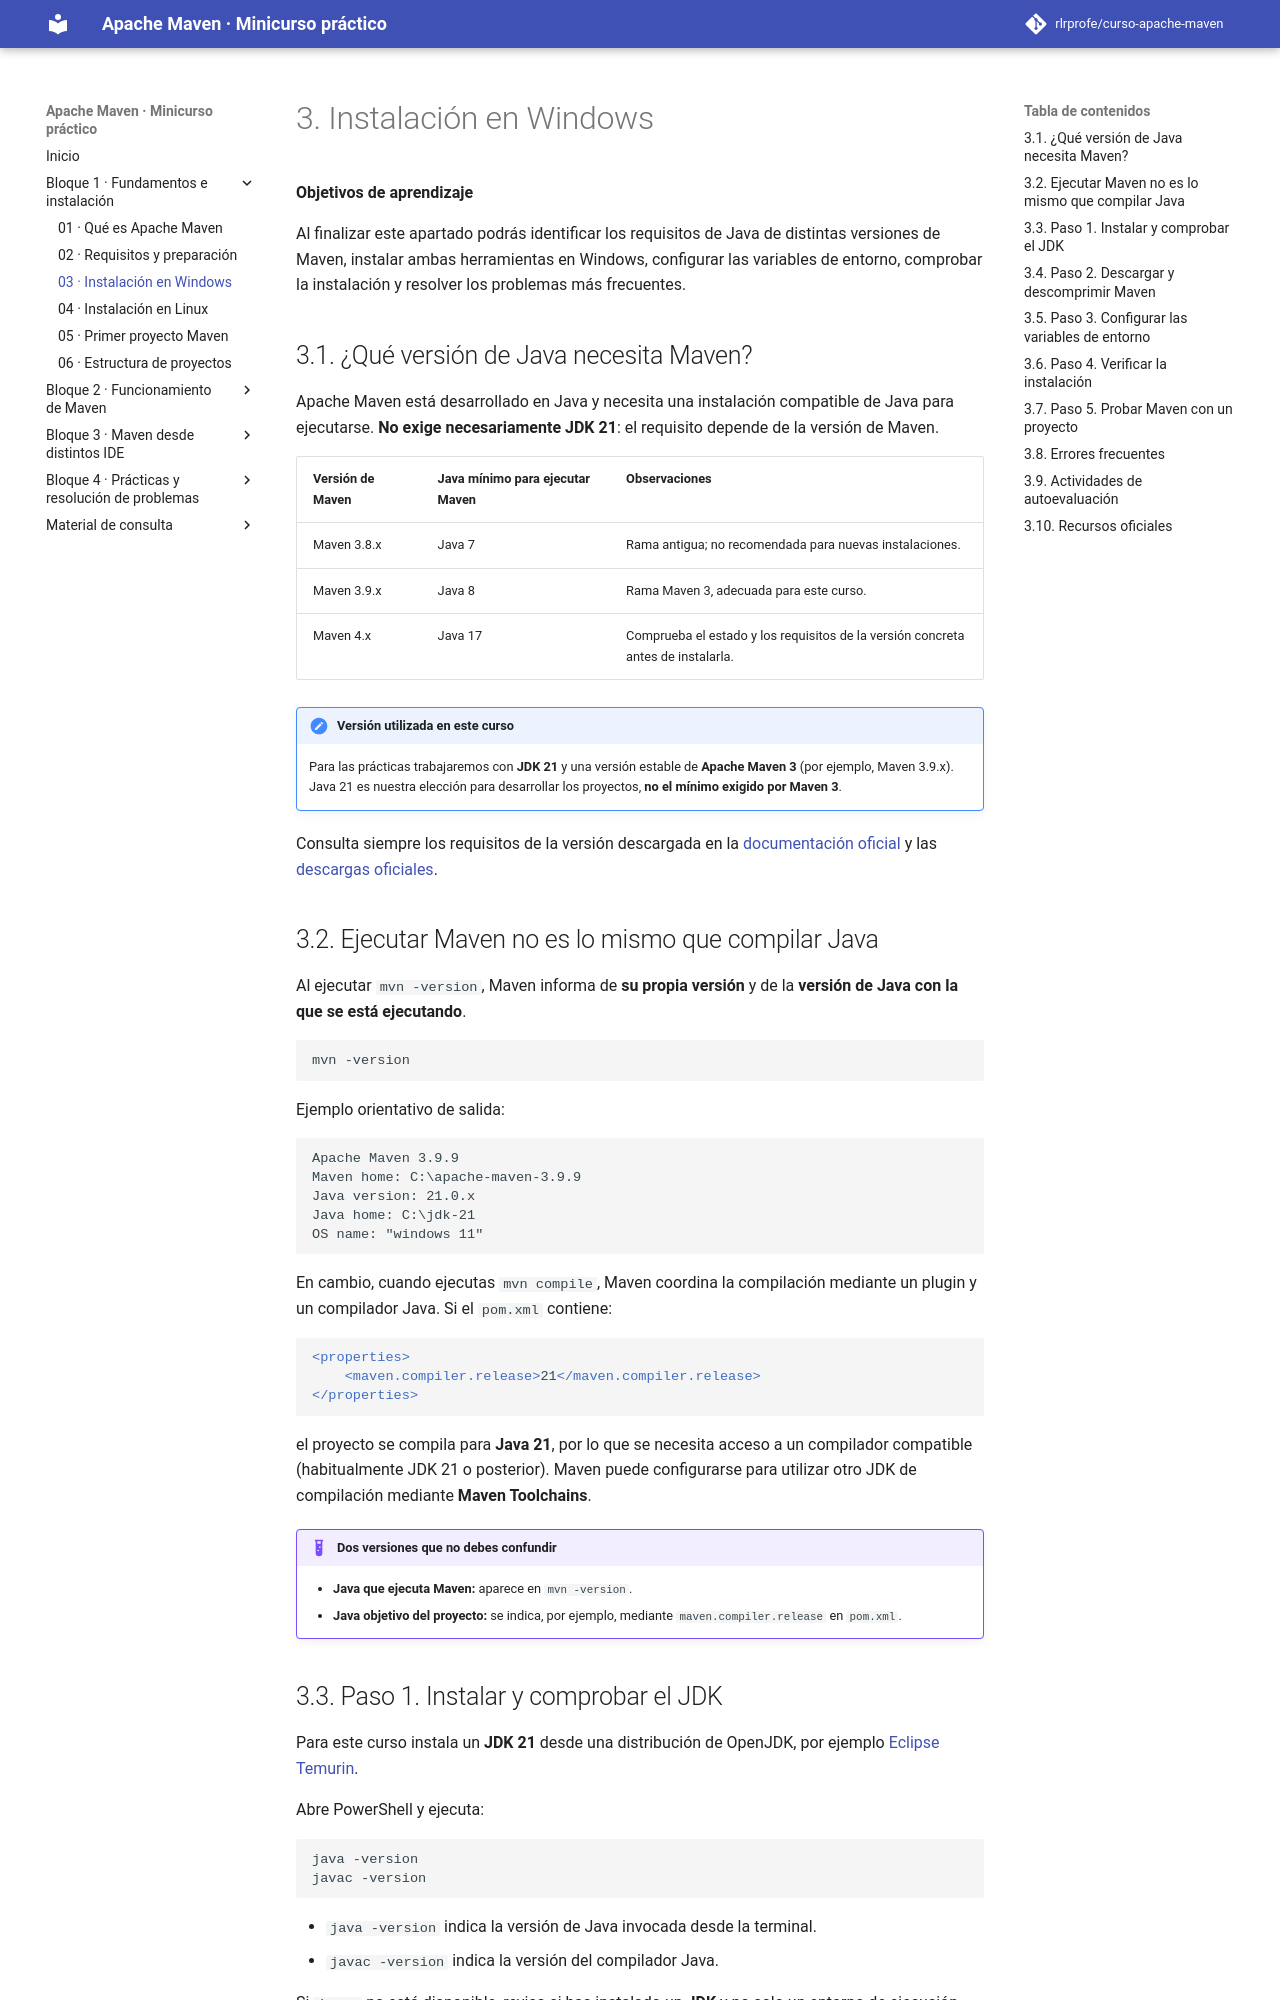

repository: rlrprofe/apache-maven · page: 03-instalacion-windows/index.html · generator: mkdocs

# 3. Instalación en Windows

**Objetivos de aprendizaje**

Al finalizar este apartado podrás identificar los requisitos de Java de distintas versiones de Maven, instalar ambas herramientas en Windows, configurar las variables de entorno, comprobar la instalación y resolver los problemas más frecuentes.

## 3.1. ¿Qué versión de Java necesita Maven?

Apache Maven está desarrollado en Java y necesita una instalación compatible de Java para ejecutarse. **No exige necesariamente JDK 21**: el requisito depende de la versión de Maven.

| Versión de Maven | Java mínimo para ejecutar Maven | Observaciones |
|---|---|---|
| Maven 3.8.x | Java 7 | Rama antigua; no recomendada para nuevas instalaciones. |
| Maven 3.9.x | Java 8 | Rama Maven 3, adecuada para este curso. |
| Maven 4.x | Java 17 | Comprueba el estado y los requisitos de la versión concreta antes de instalarla. |

!!! note "Versión utilizada en este curso"
    Para las prácticas trabajaremos con **JDK 21** y una versión estable de **Apache Maven 3** (por ejemplo, Maven 3.9.x). Java 21 es nuestra elección para desarrollar los proyectos, **no el mínimo exigido por Maven 3**.

Consulta siempre los requisitos de la versión descargada en la [documentación oficial](https://maven.apache.org/install.html) y las [descargas oficiales](https://maven.apache.org/download.cgi).

## 3.2. Ejecutar Maven no es lo mismo que compilar Java

Al ejecutar `mvn -version`, Maven informa de **su propia versión** y de la **versión de Java con la que se está ejecutando**.

```powershell
mvn -version
```

Ejemplo orientativo de salida:

```text
Apache Maven 3.9.9
Maven home: C:\apache-maven-3.9.9
Java version: 21.0.x
Java home: C:\jdk-21
OS name: "windows 11"
```

En cambio, cuando ejecutas `mvn compile`, Maven coordina la compilación mediante un plugin y un compilador Java. Si el `pom.xml` contiene:

```xml
<properties>
    <maven.compiler.release>21</maven.compiler.release>
</properties>
```

el proyecto se compila para **Java 21**, por lo que se necesita acceso a un compilador compatible (habitualmente JDK 21 o posterior). Maven puede configurarse para utilizar otro JDK de compilación mediante **Maven Toolchains**.

!!! example "Dos versiones que no debes confundir"
    - **Java que ejecuta Maven:** aparece en `mvn -version`.
    - **Java objetivo del proyecto:** se indica, por ejemplo, mediante `maven.compiler.release` en `pom.xml`.
